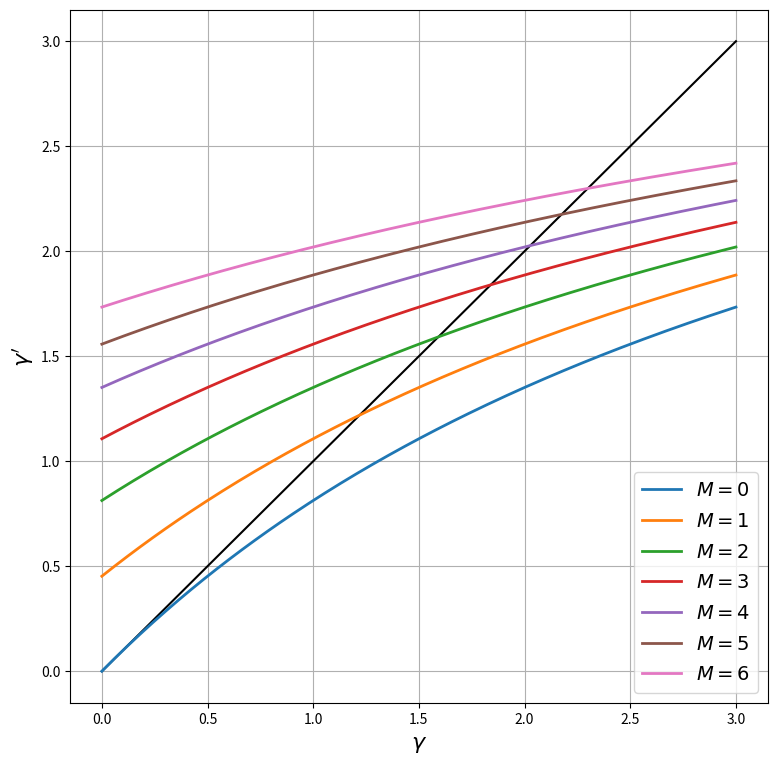
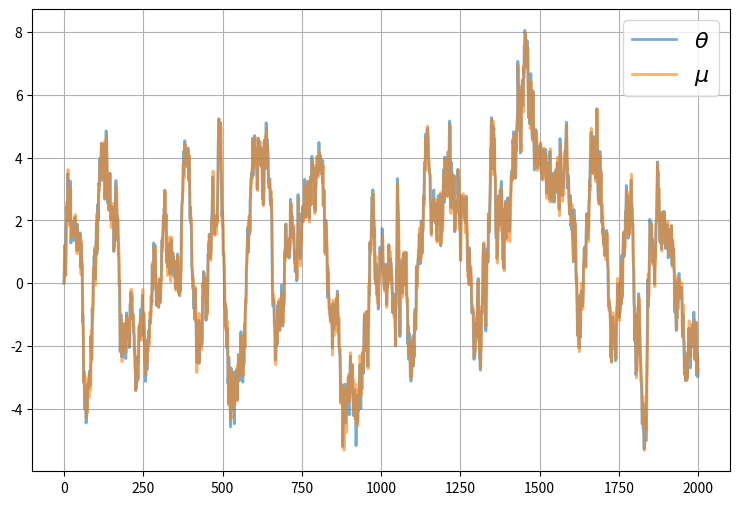
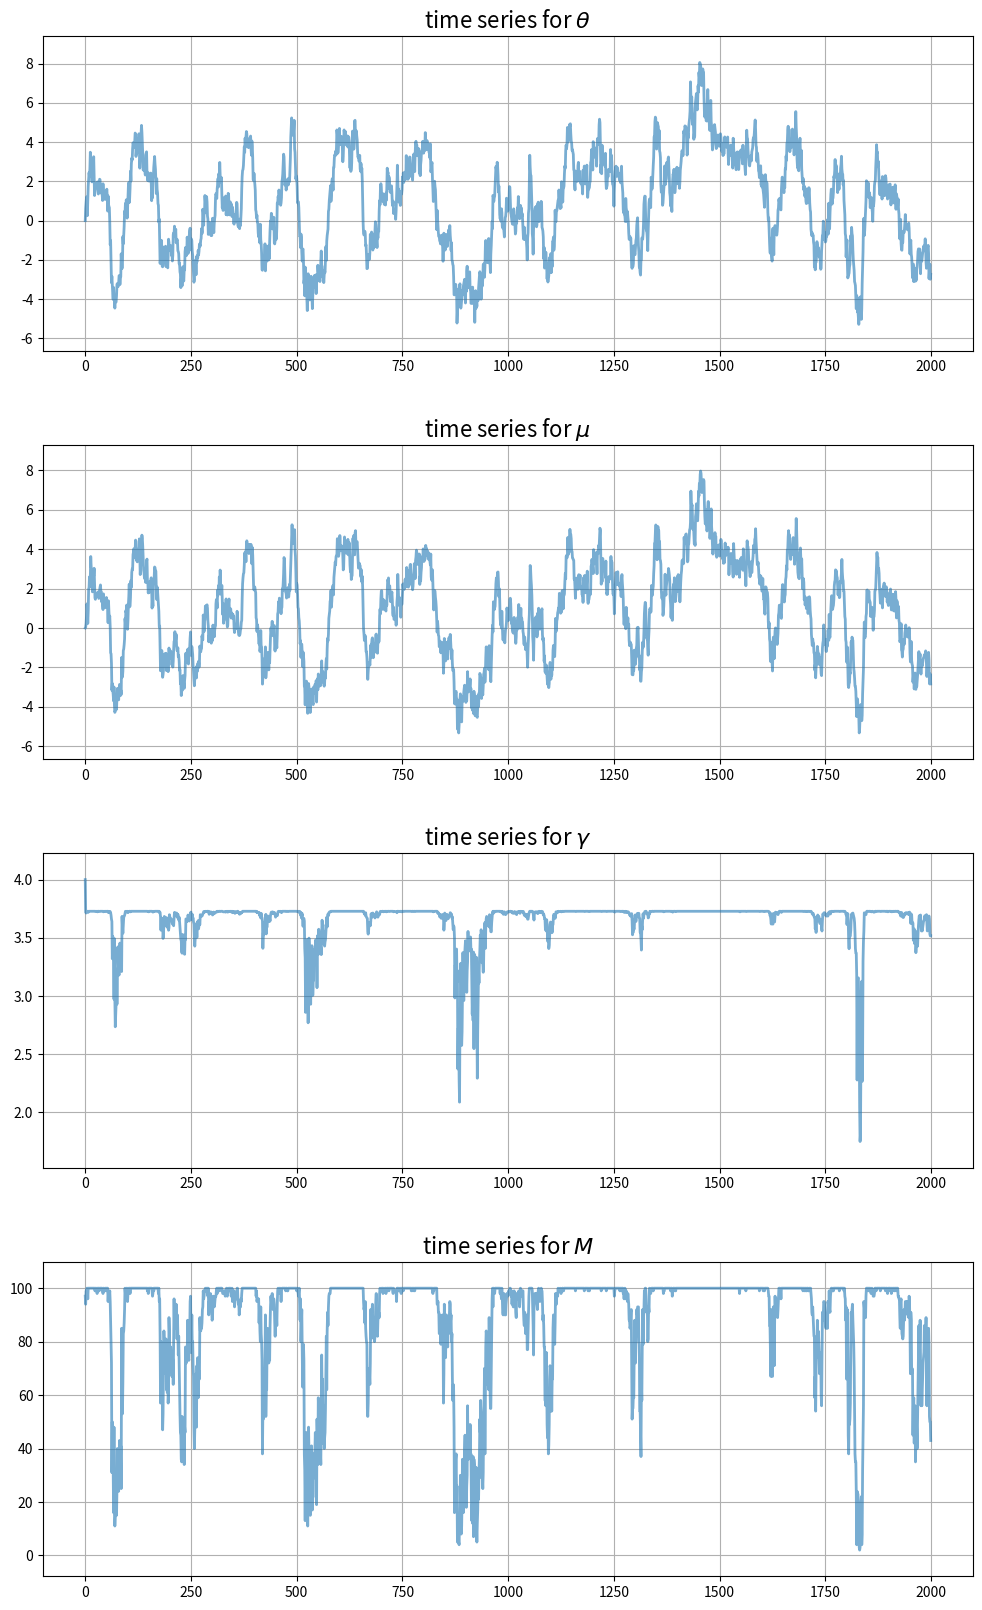

Write Python code to recreate these figures, in order.
import matplotlib.pyplot as plt
import numpy as np

class UncertaintyTrapEcon:

    def __init__(self,
                a=1.5,          # Risk aversion
                γ_x=0.5,        # Production shock precision
                ρ=0.99,         # Correlation coefficient for θ
                σ_θ=0.5,        # Standard dev of θ shock
                num_firms=100,  # Number of firms
                σ_F=1.5,        # Standard dev of fixed costs
                c=-420,         # External opportunity cost
                μ_init=0,       # Initial value for μ
                γ_init=4,       # Initial value for γ
                θ_init=0):      # Initial value for θ

        # == Record values == #
        self.a, self.γ_x, self.ρ, self.σ_θ = a, γ_x, ρ, σ_θ
        self.num_firms, self.σ_F, self.c, = num_firms, σ_F, c
        self.σ_x = np.sqrt(1/γ_x)

        # == Initialize states == #
        self.γ, self.μ, self.θ = γ_init, μ_init, θ_init

    def ψ(self, F):
        temp1 = -self.a * (self.μ - F)
        temp2 = self.a**2 * (1/self.γ + 1/self.γ_x) / 2
        return (1 / self.a) * (1 - np.exp(temp1 + temp2)) - self.c

    def update_beliefs(self, X, M):
        """
        Update beliefs (μ, γ) based on aggregates X and M.
        """
        # Simplify names
        γ_x, ρ, σ_θ = self.γ_x, self.ρ, self.σ_θ
        # Update μ
        temp1 = ρ * (self.γ * self.μ + M * γ_x * X)
        temp2 = self.γ + M * γ_x
        self.μ = temp1 / temp2
        # Update γ
        self.γ = 1 / (ρ**2 / (self.γ + M * γ_x) + σ_θ**2)

    def update_θ(self, w):
        """
        Update the fundamental state θ given shock w.
        """
        self.θ = self.ρ * self.θ + self.σ_θ * w

    def gen_aggregates(self):
        """
        Generate aggregates based on current beliefs (μ, γ). This
        is a simulation step that depends on the draws for F.
        """
        F_vals = self.σ_F * np.random.randn(self.num_firms)
        M = np.sum(self.ψ(F_vals) > 0)  # Counts number of active firms
        if M > 0:
            x_vals = self.θ + self.σ_x * np.random.randn(M)
            X = x_vals.mean()
        else:
            X = 0
        return X, M

econ = UncertaintyTrapEcon()
ρ, σ_θ, γ_x = econ.ρ, econ.σ_θ, econ.γ_x    # Simplify names
γ = np.linspace(1e-10, 3, 200)              # γ grid
fig, ax = plt.subplots(figsize=(9, 9))
ax.plot(γ, γ, 'k-')                         # 45 degree line

for M in range(7):
    γ_next = 1 / (ρ**2 / (γ + M * γ_x) + σ_θ**2)
    label_string = f"$M = {M}$"
    ax.plot(γ, γ_next, lw=2, label=label_string)
ax.legend(loc='lower right', fontsize=14)
ax.set_xlabel(r'$\gamma$', fontsize=16)
ax.set_ylabel(r"$\gamma'$", fontsize=16)
ax.grid()
plt.show()

sim_length=2000

μ_vec = np.empty(sim_length)
θ_vec = np.empty(sim_length)
γ_vec = np.empty(sim_length)
X_vec = np.empty(sim_length)
M_vec = np.empty(sim_length)

μ_vec[0] = econ.μ
γ_vec[0] = econ.γ
θ_vec[0] = 0

w_shocks = np.random.randn(sim_length)

for t in range(sim_length-1):
    X, M = econ.gen_aggregates()
    X_vec[t] = X
    M_vec[t] = M

    econ.update_beliefs(X, M)
    econ.update_θ(w_shocks[t])

    μ_vec[t+1] = econ.μ
    γ_vec[t+1] = econ.γ
    θ_vec[t+1] = econ.θ

# Record final values of aggregates
X, M = econ.gen_aggregates()
X_vec[-1] = X
M_vec[-1] = M

fig, ax = plt.subplots(figsize=(9, 6))
ax.plot(range(sim_length), θ_vec, alpha=0.6, lw=2, label=r"$\theta$")
ax.plot(range(sim_length), μ_vec, alpha=0.6, lw=2, label=r"$\mu$")
ax.legend(fontsize=16)
ax.grid()
plt.show()

fig, axes = plt.subplots(4, 1, figsize=(12, 20))
# Add some spacing
fig.subplots_adjust(hspace=0.3)

series = (θ_vec, μ_vec, γ_vec, M_vec)
names = r'$\theta$', r'$\mu$', r'$\gamma$', r'$M$'

for ax, vals, name in zip(axes, series, names):
    # Determine suitable y limits
    s_max, s_min = max(vals), min(vals)
    s_range = s_max - s_min
    y_max = s_max + s_range * 0.1
    y_min = s_min - s_range * 0.1
    ax.set_ylim(y_min, y_max)
    # Plot series
    ax.plot(range(sim_length), vals, alpha=0.6, lw=2)
    ax.set_title(f"time series for {name}", fontsize=16)
    ax.grid()

plt.show()